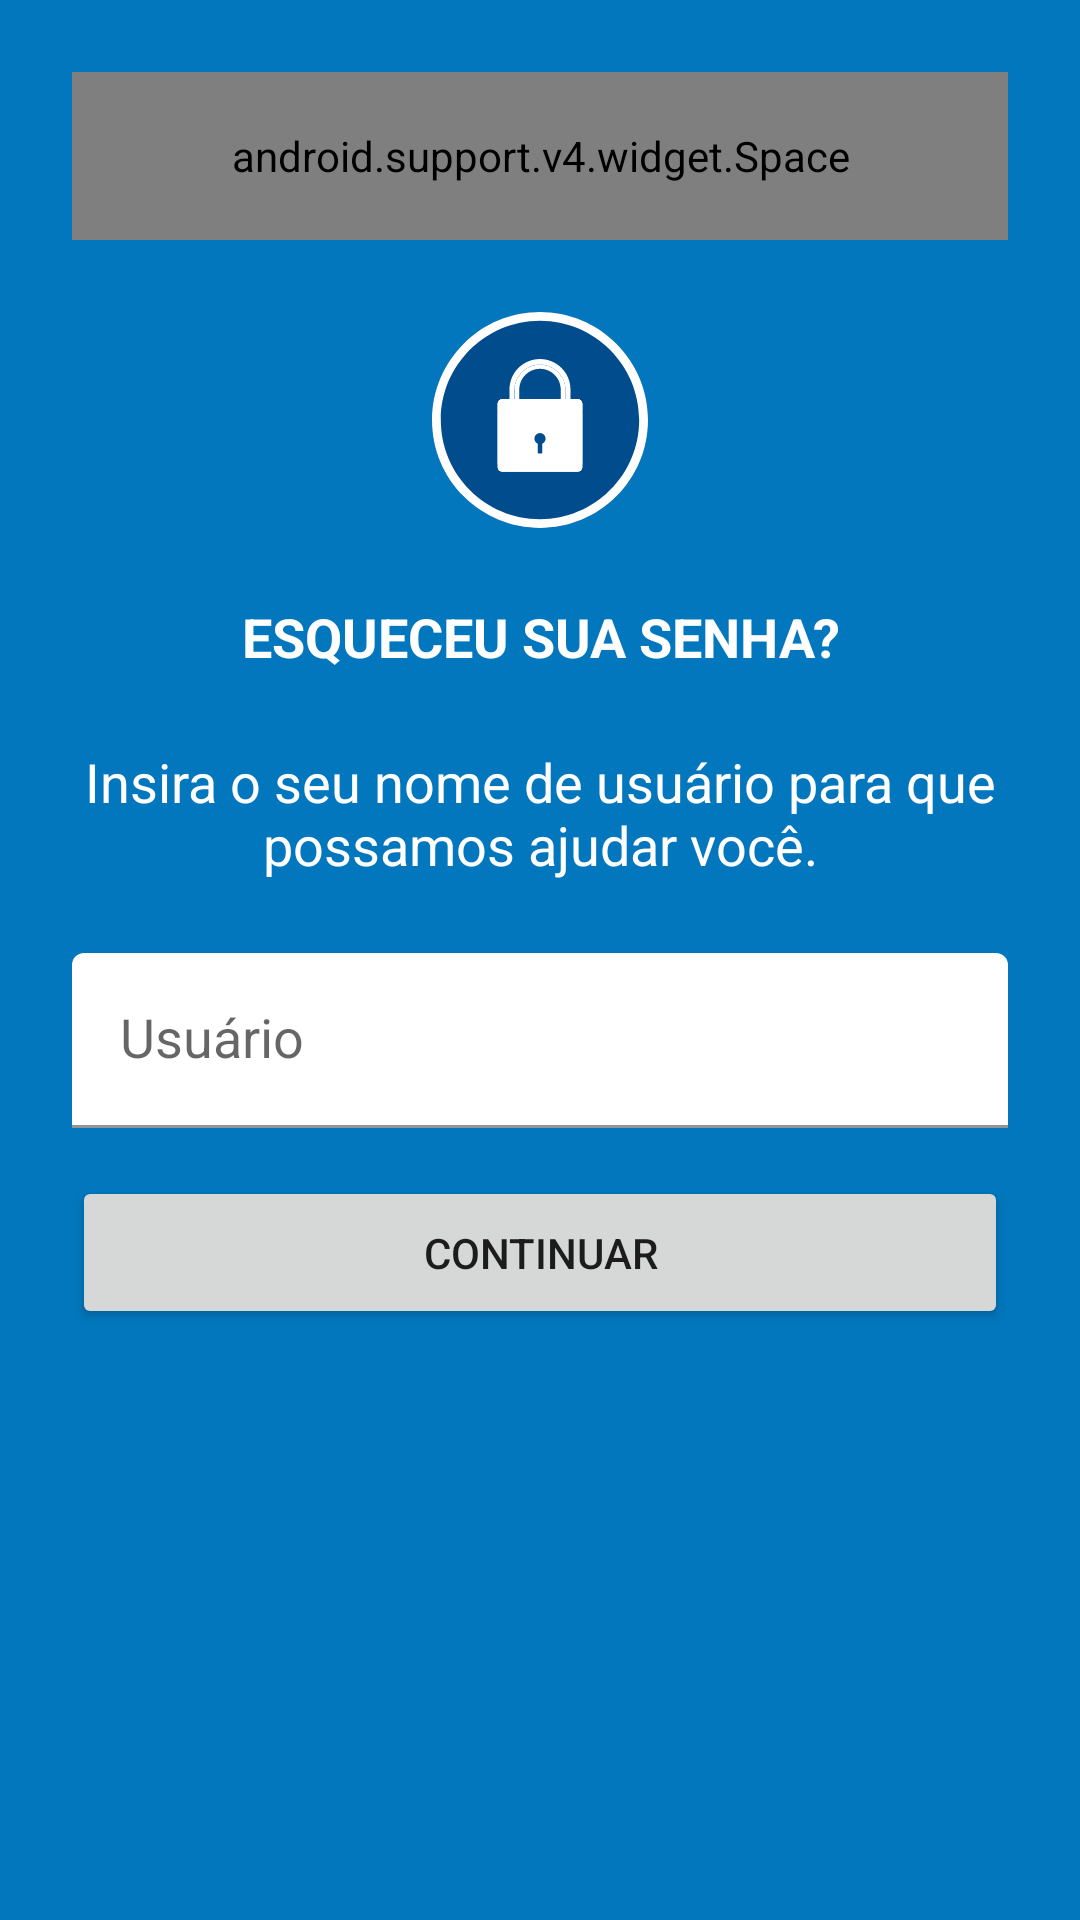

Here is an Android app screen rendered from its layout file. Give the layout XML and the strings, colors and styles it references.
<!-- AndroidManifest.xml: fallback theme Theme.MaterialComponents.DayNight.NoActionBar -->
<!-- res/layout/activity_forgot_password.xml -->
<?xml version="1.0" encoding="utf-8"?>
<LinearLayout xmlns:android="http://schemas.android.com/apk/res/android"
    xmlns:app="http://schemas.android.com/apk/res-auto"
    android:layout_width="match_parent"
    android:layout_height="match_parent"
    android:background="@color/colorBackgroundLoginActivity"
    android:gravity="center_horizontal"
    android:orientation="vertical"
    android:padding="@dimen/spacing_large"
    app:layout_behavior="@string/appbar_scrolling_view_behavior">

    <android.support.v4.widget.Space
        android:layout_width="match_parent"
        android:layout_height="?attr/actionBarSize" />

    <ImageView
        android:id="@+id/imageView"
        android:layout_width="@dimen/act_forgot_password_icon_size"
        android:layout_height="@dimen/act_forgot_password_icon_size"
        android:layout_margin="@dimen/spacing_large"
        android:contentDescription="@string/act_forgot_password_cd_icon"
        app:srcCompat="@drawable/ic_padlock" />

    <TextView
        style="@style/passwordTitle"
        android:text="@string/act_forgot_password_title" />

    <TextView
        android:layout_width="match_parent"
        android:layout_height="wrap_content"
        android:layout_marginBottom="@dimen/spacing_large"
        android:gravity="center"
        android:text="@string/act_forgot_password_message"
        android:textColor="@android:color/white"
        android:textSize="@dimen/text_large" />

    <android.support.design.widget.TextInputLayout
        android:id="@+id/act_forgot_password_til_username"
        android:layout_width="match_parent"
        android:layout_height="wrap_content"
        android:theme="@style/TextInputLayoutWhite"
        app:theme="@style/TextInputLayoutWhite">

        <android.support.design.widget.TextInputEditText
            android:id="@+id/act_forgot_password_et_username"
            style="@style/EditTextWhite"
            android:layout_width="match_parent"
            android:layout_height="wrap_content"
            android:hint="@string/act_forgot_password_hint_username"
            android:imeOptions="actionDone"
            android:inputType="textVisiblePassword"
            android:lines="1" />

    </android.support.design.widget.TextInputLayout>

    <Button
        android:id="@+id/act_forgot_password_btn_forgot_password"
        style="@style/buttonRounded"
        android:layout_width="match_parent"
        android:layout_height="wrap_content"
        android:layout_marginTop="@dimen/spacing_normal"
        android:foreground="?android:attr/selectableItemBackground"
        android:text="@string/act_forgot_password_button_continue"
        android:textSize="@dimen/text_normal" />

</LinearLayout>
<!-- resources referenced by this layout -->
<resources>
  <color name="colorBackgroundLoginActivity">@color/colorPrimary</color>
  <dimen name="act_forgot_password_icon_size">72dp</dimen>
  <dimen name="spacing_large">24dp</dimen>
  <dimen name="spacing_normal">16dp</dimen>
  <dimen name="text_large">18sp</dimen>
  <dimen name="text_normal">14sp</dimen>
  <string name="act_forgot_password_button_continue">Continuar</string>
  <string name="act_forgot_password_cd_icon">Cadeado</string>
  <string name="act_forgot_password_hint_username">Usuário</string>
  <string name="act_forgot_password_message">Insira o seu nome de usuário para que possamos ajudar você.</string>
  <string name="act_forgot_password_title">ESQUECEU SUA SENHA?</string>
  <style name="EditTextWhite" parent="AppEditText">
          <item name="colorControlNormal">@android:color/white</item>
          <item name="colorControlActivated">@android:color/white</item>
          <item name="colorControlHighlight">@android:color/white</item>
          <item name="android:textColor">@android:color/white</item>
          <item name="android:textColorHint">@android:color/white</item>
      </style>
  <style name="TextInputLayoutWhite">
          <item name="colorControlNormal">@android:color/white</item>
          <item name="colorControlActivated">@android:color/white</item>
          <item name="colorControlHighlight">@android:color/white</item>
          <item name="android:textColor">@android:color/white</item>
          <item name="android:textColorHint">@android:color/white</item>
          <item name="backgroundTint">@android:color/white</item>
          <item name="textColorError">@android:color/holo_red_light</item>
      </style>
  <style name="passwordTitle">
          <item name="android:layout_width">match_parent</item>
          <item name="android:layout_height">wrap_content</item>
          <item name="android:layout_marginBottom">@dimen/spacing_large</item>
          <item name="android:gravity">center</item>
          <item name="android:textColor">@android:color/white</item>
          <item name="android:textSize">@dimen/text_large</item>
          <item name="android:textStyle">bold</item>
      </style>
  <color name="colorPrimary">#0277bd</color>
  <style name="AppEditText" parent="@android:style/Widget.EditText">
          <item name="colorControlNormal">@android:color/tab_indicator_text</item>
          <item name="colorControlActivated">@android:color/tab_indicator_text</item>
          <item name="colorControlHighlight">@android:color/tab_indicator_text</item>
          <item name="android:theme">@style/AppEditText</item>
      </style>
  <!-- drawable button_rounded (drawable) -->
  <?xml version="1.0" encoding="utf-8"?>
  <selector xmlns:android="http://schemas.android.com/apk/res/android">
      <item android:state_pressed="true">
          <shape android:shape="rectangle">
              <corners android:radius="16dp" />
              <stroke android:width="2dp" android:color="?attr/buttonLoginColorPressed" />
              <solid android:color="?attr/buttonLoginColorPressed" />
          </shape>
      </item>
      <item>
          <shape android:shape="rectangle">
              <corners android:radius="16dp" />
              <stroke android:width="1dp" android:color="?attr/buttonLoginColorDefault" />
              <solid android:color="?attr/buttonLoginColorDefault"/>
          </shape>
      </item>
  </selector>
  <dimen name="minimum_touch_size">48dp</dimen>
  <dimen name="spacing_tiny">4dp</dimen>
</resources>
